Run: headless pygame with SDL's dummy video driver; simulated clock (each Clock.tick advances the game by its frame time, no real sleeping); random seed 0; keys injected as events and as key.get_pressed() state; no mouse input.
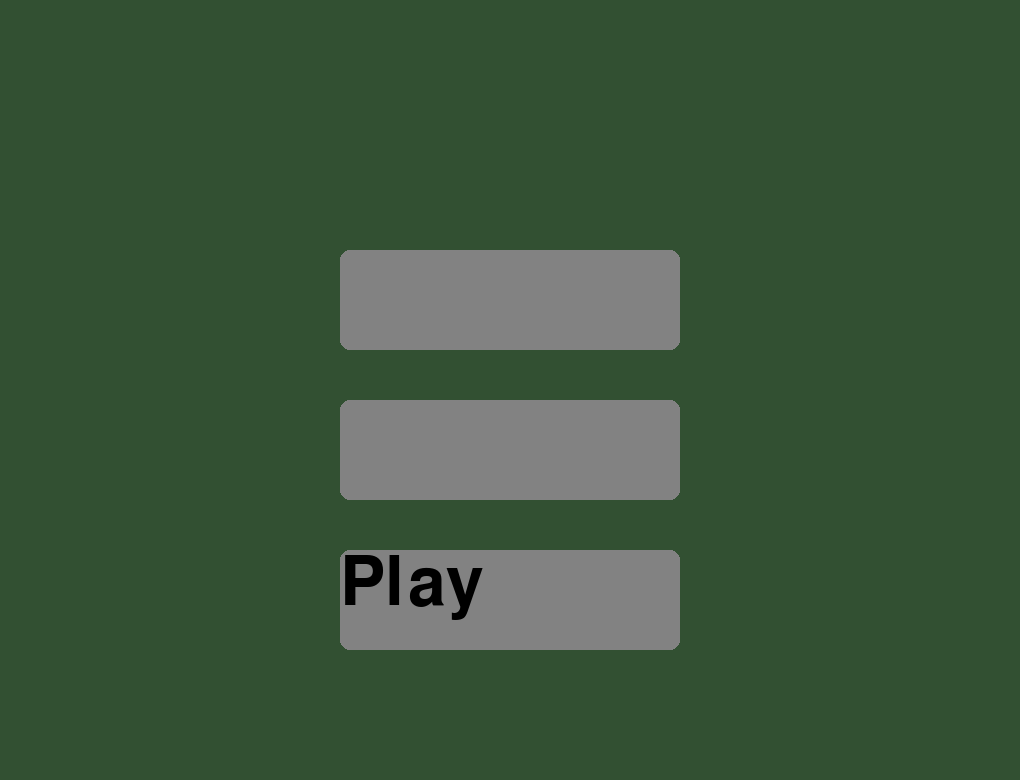
Frame 1 of 4 · flips 1–60 · no input
Frame 2 of 4 · flips 61–180 · tapped SPACE, RETURN · held RIGHT (→), D · screen unchanged from frame 1, image omitted
Frame 3 of 4 · flips 181–300 · held DOWN (↓), S · screen unchanged from frame 2, image omitted
Frame 4 of 4 · flips 301–420 · held LEFT (←), A, UP (↑), W · screen unchanged from frame 3, image omitted

The pygame program that drew these frames:

import pygame # type: ignore
import random

pygame.init()

pygame.display.set_caption("Boxes and Lines")
screen = pygame.display.set_mode((1020,780))
screen.fill((50, 80, 50))
font = pygame.font.Font(None, 100)
TickSpeed = 50
clock = pygame.time.Clock()
clock.tick(TickSpeed)
run = True
GameState = "menu"

while run:
    for event in pygame.event.get():
        if event.type == pygame.QUIT:
            run = False
        if event.type == pygame.KEYDOWN:
            if event.key == pygame.K_ESCAPE:
                run = False
    
    if GameState == "menu":
        pygame.draw.rect(screen, (130, 130, 130), [340, 250, 340, 100], 0, 10)
        pygame.draw.rect(screen, (130, 130, 130), [340, 400, 340, 100], 0, 10)
        pygame.draw.rect(screen, (130, 130, 130), [340, 550, 340, 100], 0, 10)
        screen.blit(font.render("Play", True, (0, 0, 0)), [340, 550], )

    elif GameState == "Testing":
        pass
    
    
    pygame.display.update()
                
pygame.quit()
